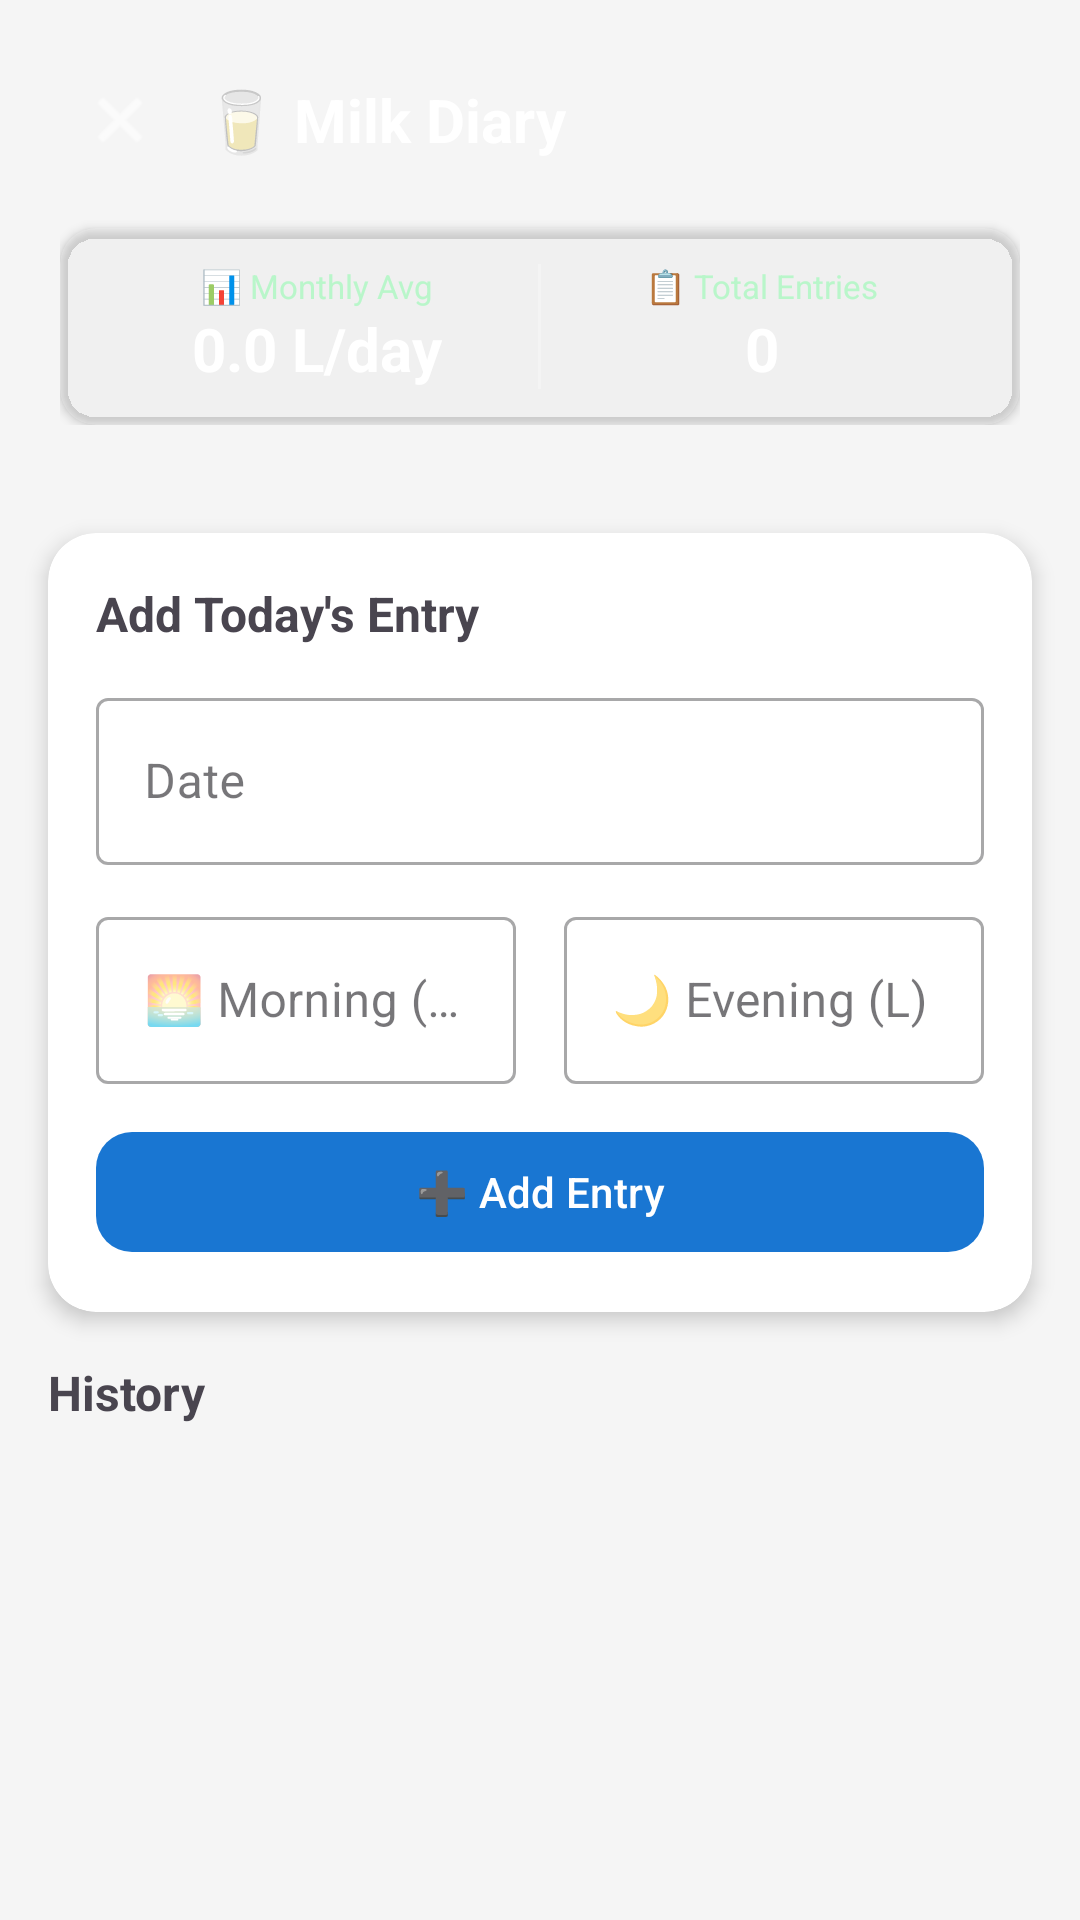

Reconstruct the res/layout file that produces this screen, plus the resources it refers to.
<!-- AndroidManifest.xml: application theme Theme.GokulaHealth -->
<!-- res/layout/activity_milk_diary.xml -->
<?xml version="1.0" encoding="utf-8"?>
<LinearLayout xmlns:android="http://schemas.android.com/apk/res/android"
    xmlns:app="http://schemas.android.com/apk/res-auto"
    android:layout_width="match_parent"
    android:layout_height="match_parent"
    android:orientation="vertical"
    android:background="@color/grey_light">

    <LinearLayout
        android:layout_width="match_parent"
        android:layout_height="wrap_content"
        android:background="@drawable/bg_gradient"
        android:padding="20dp"
        android:orientation="vertical">

        <LinearLayout
            android:layout_width="match_parent"
            android:layout_height="wrap_content"
            android:orientation="horizontal"
            android:gravity="center_vertical">
            <ImageView
                android:id="@+id/btnBack"
                android:layout_width="40dp"
                android:layout_height="40dp"
                android:src="@android:drawable/ic_menu_close_clear_cancel"
                android:tint="#FFFFFF"
                android:padding="8dp"/>
            <TextView
                android:layout_width="wrap_content"
                android:layout_height="wrap_content"
                android:text="🥛 Milk Diary"
                android:textSize="20sp"
                android:textStyle="bold"
                android:textColor="#FFFFFF"
                android:layout_marginStart="8dp"/>
        </LinearLayout>

        <androidx.cardview.widget.CardView
            android:layout_width="match_parent"
            android:layout_height="wrap_content"
            android:layout_marginTop="16dp"
            app:cardCornerRadius="12dp"
            app:cardBackgroundColor="#33FFFFFF">
            <LinearLayout
                android:layout_width="match_parent"
                android:layout_height="wrap_content"
                android:orientation="horizontal"
                android:padding="12dp">
                <LinearLayout
                    android:layout_width="0dp"
                    android:layout_weight="1"
                    android:layout_height="wrap_content"
                    android:orientation="vertical"
                    android:gravity="center">
                    <TextView
                        android:layout_width="wrap_content"
                        android:layout_height="wrap_content"
                        android:text="📊 Monthly Avg"
                        android:textSize="11sp"
                        android:textColor="#B9F6CA"/>
                    <TextView
                        android:id="@+id/tvMonthlyAvg"
                        android:layout_width="wrap_content"
                        android:layout_height="wrap_content"
                        android:text="0.0 L/day"
                        android:textSize="20sp"
                        android:textStyle="bold"
                        android:textColor="#FFFFFF"/>
                </LinearLayout>
                <View
                    android:layout_width="1dp"
                    android:layout_height="match_parent"
                    android:background="#44FFFFFF"/>
                <LinearLayout
                    android:layout_width="0dp"
                    android:layout_weight="1"
                    android:layout_height="wrap_content"
                    android:orientation="vertical"
                    android:gravity="center">
                    <TextView
                        android:layout_width="wrap_content"
                        android:layout_height="wrap_content"
                        android:text="📋 Total Entries"
                        android:textSize="11sp"
                        android:textColor="#B9F6CA"/>
                    <TextView
                        android:id="@+id/tvTotalEntries"
                        android:layout_width="wrap_content"
                        android:layout_height="wrap_content"
                        android:text="0"
                        android:textSize="20sp"
                        android:textStyle="bold"
                        android:textColor="#FFFFFF"/>
                </LinearLayout>
            </LinearLayout>
        </androidx.cardview.widget.CardView>
    </LinearLayout>

    
    <androidx.cardview.widget.CardView
        android:layout_width="match_parent"
        android:layout_height="wrap_content"
        android:layout_margin="16dp"
        app:cardCornerRadius="16dp"
        app:cardElevation="4dp">

        <LinearLayout
            android:layout_width="match_parent"
            android:layout_height="wrap_content"
            android:orientation="vertical"
            android:padding="16dp">

            <TextView
                android:layout_width="wrap_content"
                android:layout_height="wrap_content"
                android:text="Add Today's Entry"
                android:textSize="16sp"
                android:textStyle="bold"
                android:layout_marginBottom="12dp"/>

            <com.google.android.material.textfield.TextInputLayout
                android:id="@+id/tilDate"
                style="@style/Widget.MaterialComponents.TextInputLayout.OutlinedBox"
                android:layout_width="match_parent"
                android:layout_height="wrap_content"
                android:hint="Date"
                android:layout_marginBottom="12dp">
                <com.google.android.material.textfield.TextInputEditText
                    android:id="@+id/etDate"
                    android:layout_width="match_parent"
                    android:layout_height="wrap_content"
                    android:focusable="false"
                    android:clickable="true"
                    android:singleLine="true"/>
            </com.google.android.material.textfield.TextInputLayout>

            <LinearLayout
                android:layout_width="match_parent"
                android:layout_height="wrap_content"
                android:orientation="horizontal"
                android:layout_marginBottom="12dp">

                <com.google.android.material.textfield.TextInputLayout
                    android:id="@+id/tilMorning"
                    style="@style/Widget.MaterialComponents.TextInputLayout.OutlinedBox"
                    android:layout_width="0dp"
                    android:layout_weight="1"
                    android:layout_height="wrap_content"
                    android:hint="🌅 Morning (L)"
                    android:layout_marginEnd="8dp">
                    <com.google.android.material.textfield.TextInputEditText
                        android:id="@+id/etMorning"
                        android:layout_width="match_parent"
                        android:layout_height="wrap_content"
                        android:inputType="numberDecimal"
                        android:singleLine="true"/>
                </com.google.android.material.textfield.TextInputLayout>

                <com.google.android.material.textfield.TextInputLayout
                    android:id="@+id/tilEvening"
                    style="@style/Widget.MaterialComponents.TextInputLayout.OutlinedBox"
                    android:layout_width="0dp"
                    android:layout_weight="1"
                    android:layout_height="wrap_content"
                    android:hint="🌙 Evening (L)"
                    android:layout_marginStart="8dp">
                    <com.google.android.material.textfield.TextInputEditText
                        android:id="@+id/etEvening"
                        android:layout_width="match_parent"
                        android:layout_height="wrap_content"
                        android:inputType="numberDecimal"
                        android:singleLine="true"/>
                </com.google.android.material.textfield.TextInputLayout>
            </LinearLayout>

            <com.google.android.material.button.MaterialButton
                android:id="@+id/btnAddEntry"
                android:layout_width="match_parent"
                android:layout_height="48dp"
                android:text="➕ Add Entry"
                app:backgroundTint="@color/blue_primary"
                app:cornerRadius="12dp"/>
        </LinearLayout>
    </androidx.cardview.widget.CardView>

    <TextView
        android:layout_width="wrap_content"
        android:layout_height="wrap_content"
        android:text="History"
        android:textSize="16sp"
        android:textStyle="bold"
        android:paddingHorizontal="16dp"
        android:paddingBottom="8dp"/>

    <androidx.recyclerview.widget.RecyclerView
        android:id="@+id/recyclerMilk"
        android:layout_width="match_parent"
        android:layout_height="match_parent"
        android:padding="8dp"
        android:clipToPadding="false"/>
</LinearLayout>
<!-- resources referenced by this layout -->
<resources>
  <color name="blue_primary">#1976D2</color>
  <color name="grey_light">#F5F5F5</color>
  <style name="Theme.GokulaHealth" parent="Theme.Material3.DayNight.NoActionBar">
          <item name="colorPrimary">@color/primary</item>
          <item name="colorPrimaryVariant">@color/primary_variant</item>
          <item name="colorOnPrimary">@color/white</item>
          <item name="colorSecondary">@color/secondary</item>
          <item name="colorOnSecondary">@color/white</item>
          <item name="colorSurface">@color/surface</item>
          <item name="colorOnSurface">@color/on_surface</item>
          <item name="android:statusBarColor">@color/primary_variant</item>
          <item name="android:navigationBarColor">@color/white</item>
      </style>
  <color name="primary">#2E7D32</color>
  <color name="primary_variant">#1B5E20</color>
  <color name="white">#FFFFFF</color>
  <color name="secondary">#FF8F00</color>
  <color name="surface">#FFFFFF</color>
  <color name="on_surface">#1C1B1F</color>
</resources>
